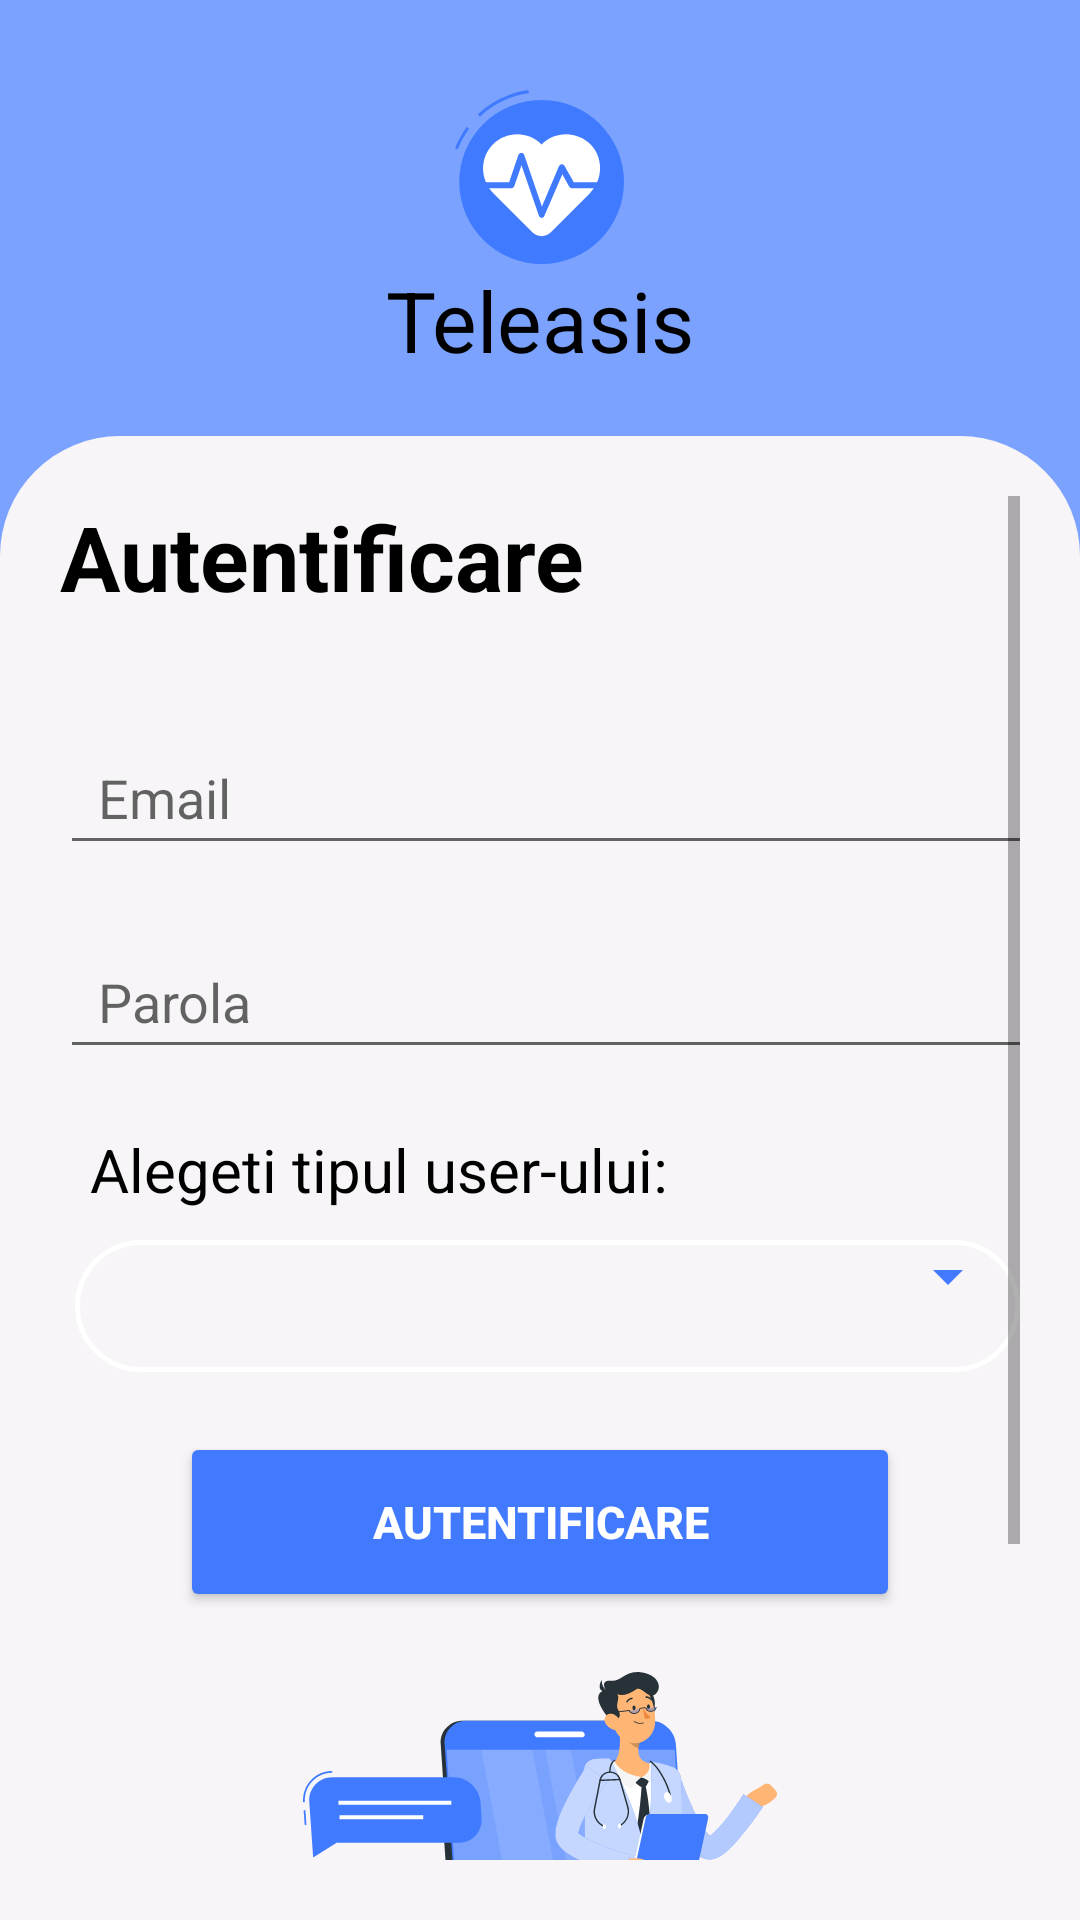

Layout XML and referenced resources for this Android screen:
<!-- AndroidManifest.xml: application theme Theme.Teleasis -->
<!-- res/layout/activity_login.xml -->
<?xml version="1.0" encoding="utf-8"?>
<LinearLayout
    xmlns:android="http://schemas.android.com/apk/res/android"
    xmlns:app="http://schemas.android.com/apk/res-auto"
    xmlns:tools="http://schemas.android.com/tools"
    android:layout_width="match_parent"
    android:layout_height="match_parent"
    android:background="#7ba2ff"
    android:orientation="vertical"
    tools:context=".Login">

    <TextView
        android:id="@+id/textView8"
        android:layout_width="wrap_content"
        android:layout_height="wrap_content"
        android:text="Teleasis"
        android:textColor="#000000"
        android:textSize="28sp"
        android:layout_marginTop="30dp"
        android:layout_marginBottom="20dp"
        android:layout_gravity="center"
        tools:ignore="RtlCompat"
        android:drawableTop="@drawable/logo"
        />


    <LinearLayout
        android:id="@+id/view"
        android:layout_width="match_parent"
        android:layout_height="match_parent"
        android:background="@drawable/background_signin"
        android:orientation="vertical"
        android:padding="20dp"
        >

        <ScrollView
            android:layout_width="match_parent"
            android:layout_height="match_parent"
            app:layout_constraintTop_toTopOf="parent">

            <LinearLayout
                android:layout_width="match_parent"
                android:layout_height="match_parent"
                android:orientation="vertical">

                <TextView
                    android:id="@+id/textView9"
                    android:layout_width="263dp"
                    android:layout_height="65dp"
                    android:layout_marginBottom="10dp"
                    android:text="Autentificare"
                    android:textColor="@color/black"
                    android:textSize="30sp"
                    android:textStyle="bold"
                    />


                <EditText
                    android:id="@+id/mailTxt"
                    android:layout_width="338dp"
                    android:layout_height="48dp"
                    android:layout_marginBottom="20dp"
                    android:ems="10"
                    android:hint="  Email"
                    android:inputType="textEmailAddress"
                    />

                <EditText
                    android:id="@+id/passwordTxt"
                    android:layout_width="338dp"
                    android:layout_height="48dp"
                    android:hint="  Parola"
                    android:layout_marginBottom="20dp"
                    android:inputType="textPassword"
                    />
                <TextView
                    android:layout_width="match_parent"
                    android:text="Alegeti tipul user-ului: "
                    android:textColor="@color/black"
                    android:textSize="20sp"
                    android:layout_marginBottom="10dp"
                    android:layout_marginLeft="10dp"
                    android:layout_height="wrap_content"
                    />

                <LinearLayout
                    android:layout_width="match_parent"
                    android:layout_height="wrap_content"
                    android:layout_marginBottom="20dp"
                    >
                    <RelativeLayout
                        android:layout_height="wrap_content"
                        android:layout_weight="1"
                        android:layout_marginRight="5dp"
                        android:layout_marginStart="5dp"
                        android:background="@drawable/filter_style"
                        android:layout_width="0dp"
                        tools:ignore="RtlCompat">

                        <Spinner
                            android:id="@+id/spinnerfilter"
                            android:layout_width="match_parent"
                            android:layout_height="wrap_content"
                            android:layout_marginStart="10dp"
                            android:layout_marginLeft="10dp"
                            android:layout_marginBottom="20dp"
                            android:backgroundTint="#417aff"
                            android:dropDownWidth="150dp"
                            android:overlapAnchor="false"
                            android:popupBackground="#417aff" />
                    </RelativeLayout>


                </LinearLayout>

                <Button
                    android:id="@+id/logInBtn"
                    android:layout_width="240dp"
                    android:layout_height="60dp"

                    android:shadowColor="#FFFFFF"
                    android:layout_marginBottom="20dp"
                    android:layout_gravity="center"
                    android:gravity="center"
                    android:text="Autentificare"
                    app:backgroundTint="#417aff"
                    android:textStyle="bold"
                    android:textColor="@color/white"
                    android:textSize="15dp"
                    />

                <ImageView
                    android:layout_width="match_parent"
                    android:layout_height="200dp"
                    android:src="@drawable/autentificare"
                    />
            </LinearLayout>

        </ScrollView>

    </LinearLayout>


</LinearLayout>
<!-- resources referenced by this layout -->
<resources>
  <!-- drawable autentificare: vector/xml drawable (drawable, 16647 chars, omitted) -->
  <!-- drawable background_signin (drawable) -->
  <?xml version="1.0" encoding="utf-8"?>
  <shape xmlns:android="http://schemas.android.com/apk/res/android">
  
      <solid
          android:color="#F7F5F7"/>
      <corners
          android:topLeftRadius="40dp"
          android:topRightRadius="40dp"
          />
  </shape>
  <!-- drawable filter_style (drawable) -->
  <?xml version="1.0" encoding="utf-8"?>
  <shape xmlns:android="http://schemas.android.com/apk/res/android"
      android:shape="rectangle">
      <corners android:radius="30dp" />
      <stroke android:width="5px" android:color="#fff" />
  </shape>
  <!-- drawable logo (drawable) -->
  <vector xmlns:android="http://schemas.android.com/apk/res/android"
      android:width="56.2dp"
      android:height="58.12dp"
      android:viewportWidth="56.2"
      android:viewportHeight="58.12">
    <path
        android:pathData="m8.3,8.92l-0.7,-0.8c4.7,-4.4 10.5,-7.2 16.8,-8.1l0.2,1c-6.1,0.9 -11.8,3.6 -16.3,7.9z"
        android:fillColor="#407bff"/>
    <path
        android:pathData="m0.9,19.82l-0.9,-0.4c1,-2.5 2.3,-4.9 3.9,-7.1l0.8,0.6c-1.5,2.1 -2.8,4.4 -3.8,6.9z"
        android:fillColor="#407bff"/>
    <path
        android:pathData="M28.8,30.72m-27.4,0a27.4,27.4 0,1 1,54.8 0a27.4,27.4 0,1 1,-54.8 0"
        android:fillColor="#407bff"/>
    <path
        android:pathData="m44.7,34.62l-12.9,13c-1.7,1.6 -4.3,1.6 -6,0l-12.9,-13c-4.5,-4.4 -4.8,-11.7 -0.4,-16.3 4.4,-4.6 11.8,-4.7 16.3,-0.1 4.5,-4.6 11.9,-4.5 16.4,0.1 4.3,4.6 4,11.9 -0.5,16.3z"
        android:fillColor="#ffffff"/>
    <path
        android:pathData="m28.8,42.72c-0.4,-0.1 -0.8,-0.3 -0.9,-0.7l-5.8,-16.9 -2.4,7c-0.2,0.4 -0.6,0.7 -1,0.7h-9.7c-0.5,0 -1,-0.4 -1,-1 0,-0.5 0.5,-1 1,-1h9l3.1,-9.2c0.2,-0.4 0.5,-0.6 1,-0.6 0.4,0 0.8,0.2 0.9,0.6l5.9,17.3 5.7,-13.5q0.3,-0.6 0.9,-0.6c0.4,0 0.7,0.2 0.9,0.5l3.1,5.5h9.1c0.6,0 1,0.5 1,1 0,0.6 -0.4,1 -1,1h-9.7c-0.3,0 -0.7,-0.2 -0.9,-0.5l-2.3,-4.2 -6,14c-0.1,0.3 -0.5,0.6 -0.9,0.6z"
        android:fillColor="#407bff"/>
  </vector>
  <style name="Theme.Teleasis" parent="Theme.AppCompat.Light.DarkActionBar">
          
          <item name="colorPrimary">@color/purple_500</item>
          <item name="colorPrimaryDark">@color/purple_700</item>
          <item name="colorAccent">@color/teal_200</item>
          
      </style>
  <!-- not gathered from this repository: default colours our renderer supplied (Android Studio template values) -->
  <color name="purple_500">#FF6200EE</color>
  <color name="purple_700">#FF3700B3</color>
  <color name="teal_200">#FF03DAC5</color>
  <color name="black">#FF000000</color>
  <color name="white">#FFFFFFFF</color>
</resources>
